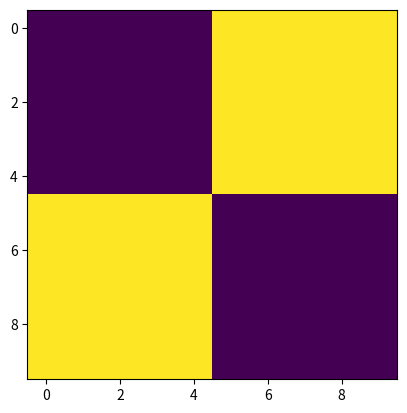

Here is the Python script that generated this plot:
import numpy as np
import matplotlib.pyplot as plt 

empty = np.zeros((5,5))
full = np.full((5,5),255) 
a=np.hstack((empty,full)) 
b=np.hstack((full,empty)) 
imsi1=np.vstack((a,b)) 
plt.imshow(imsi1)
plt.show()
